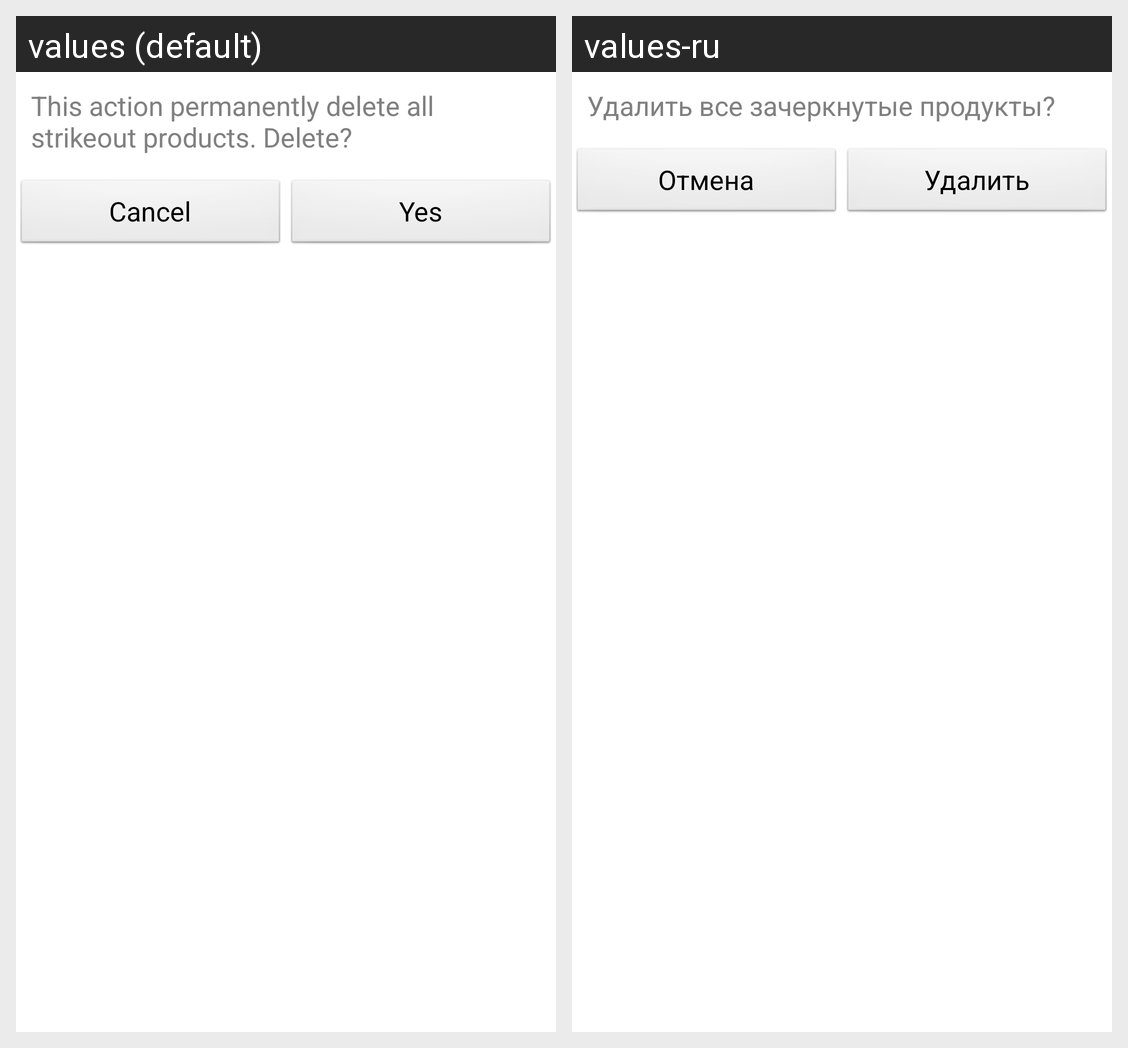

Locale-by-locale string values for the Android screen shown in this grid:
Android screen res/layout/shopping_list_clear_dialog.xml rendered under 2 locales, left to right: values (default), values-ru. Device: Nexus 5 (rendered at 1080×1920; each locale shown at half size, 540×960, under a caption strip naming it); theme AppTheme.
Strings drawn on this screen, with the default value and each locale's value (text and hints the layout hard-codes, and strings that could not be matched under every locale, appear in the picture but are not listed):

shopping_list_clear_dialog_hint
  values: This action permanently delete all strikeout products. Delete?
  values-ru: Удалить все зачеркнутые продукты?

shopping_list_clear_dialog_cancel
  values: Cancel
  values-ru: Отмена

shopping_list_clear_dialog_ok
  values: Yes
  values-ru: Удалить
